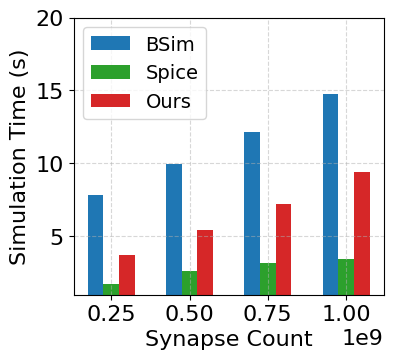

This chart was generated by the following Python code: (Note: this script raises an exception after producing the figure.)
import numpy as np
import matplotlib.pyplot as plt
plt.rc('font',family='Times New Roman',size=16)
bar_width=50000000
x=[250000000,500000000,750000000,1000000000]
isbar=True

name="pics/sim_line"
if (isbar):
    name="pics/sim"


def plot_sub(row,col,index,x,bsim,spice,mgbrain,lim,title,bar_width):
    # plt.subplot(row,col,index)
    plt.figure(figsize=(4,3.6))
    plt.grid(True, linestyle="--", alpha=0.5)
    if(isbar):
        xl=[i-bar_width for i in x]
        xr=[i+bar_width for i in x]
        plt.bar(xl,bsim,label="BSim",width=bar_width,color="tab:blue")
        plt.bar(x,spice,label="Spice",width=bar_width,color="tab:green")
        plt.bar(xr,mgbrain,label="Ours",width=bar_width,color="tab:red")
    else:
        plt.plot(x,bsim,label="BSim")
        plt.plot(x,spice,label="Spice")
        plt.plot(x,mgbrain,label="Ours")
        
    plt.xlabel("Synapse Count")
    if(index==4):
        plt.ylabel("Simulation Time (s)",labelpad=-4)
    else:
        plt.ylabel("Simulation Time (s)")
    plt.ylim(lim)
    # plt.title(title,y=0,pad=-70)
    plt.legend(loc=2,prop={"family": "Times New Roman", "size": 14})
    plt.xticks(x)
    plt.savefig(name+str(index)+".pdf", bbox_inches='tight', pad_inches=0.02)

# plt.figure(figsize=(12,8))

bsim=[7.832509,9.976230,12.164757,14.787769 ]
spice=[1.7407 ,2.61139 ,3.16246,3.44184]
mgbrain=[3.72308,5.44128 ,7.19702,9.40656 ]
plot_sub(2,2,1,x,bsim,spice,mgbrain,[1,20],"(a) FR: 150 Hz",bar_width)#Firing Rate: 150hz


bsim=[16.259898,23.500075 ,28.219058,37.198510 ]
spice=[3.25265 ,5.72406 ,6.7539,7.82384]
mgbrain=[4.17827,6.07658 ,6.9291,9.85139 ]
plot_sub(2,2,2,x,bsim,spice,mgbrain,[1,45],"(b) FR: 450 Hz",bar_width)#Firing Rate: 450hz



bsim=[26.237032,40.100013,46.439995,54.066623 ]
spice=[4.92061 ,8.62344 ,10.5031,12.1544]
mgbrain=[4.02548,5.77166 ,7.15584,8.66841 ]
plot_sub(2,2,3,x,bsim,spice,mgbrain,[1,75],"(c) FR: 700 Hz",bar_width)#Firing Rate: 700hz


bsim=[38.747017,65.889814 ,72.371618,81.845419 ]
spice=[7.61888 ,14.2096 ,17.2903,20.2191]
mgbrain=[4.7942,7.61369 ,8.62243,13.3799 ]
plot_sub(2,2,4,x,bsim,spice,mgbrain,[1,120],"(d) FR: 1200 Hz",bar_width)#Firing Rate: 1200hz

# plt.tight_layout()
